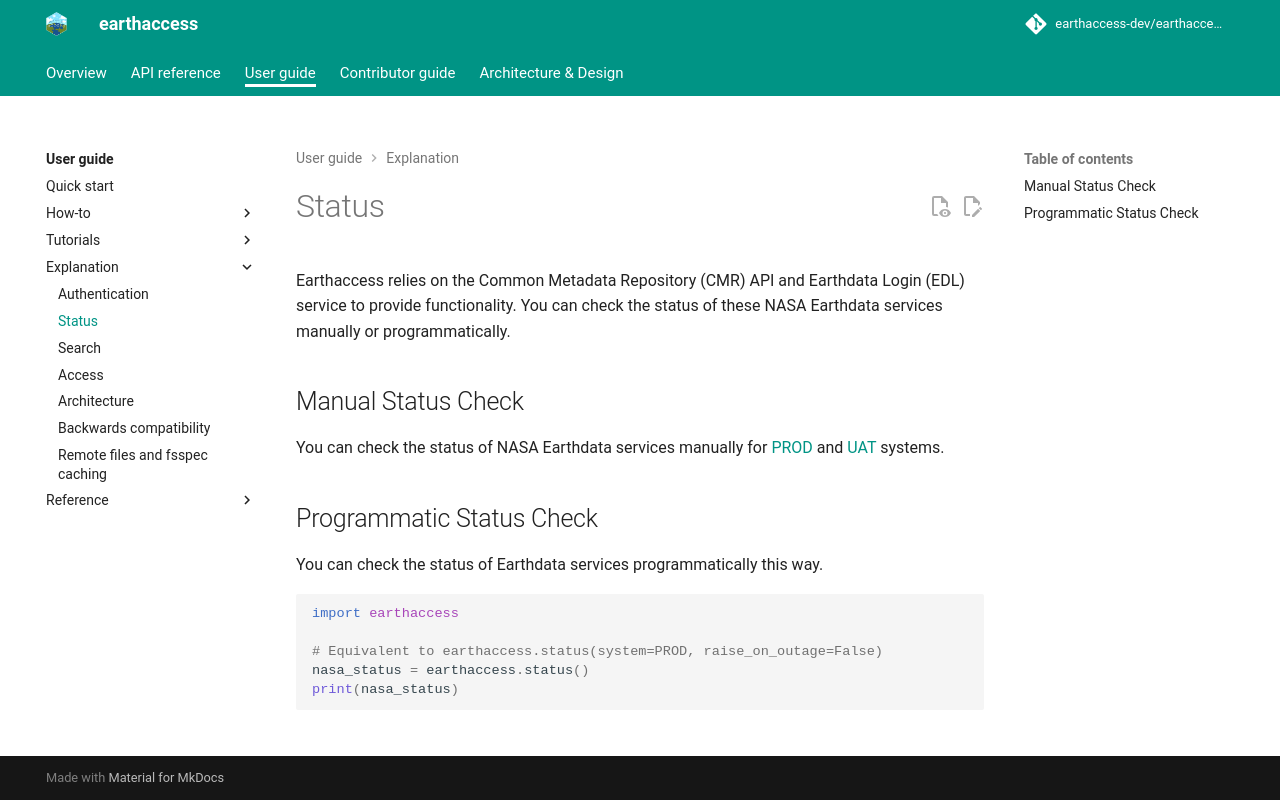

repository: betolink/earthaccess · page: user/explanation/status/index.html · generator: mkdocs

# Status

Earthaccess relies on the Common Metadata Repository (CMR) API and Earthdata Login (EDL) service to provide functionality. You can check the status of these NASA Earthdata services manually or programmatically.

## Manual Status Check

You can check the status of NASA Earthdata services manually for [PROD](https://status.earthdata.nasa.gov/) and [UAT](https://status.uat.earthdata.nasa.gov/) systems.

## Programmatic Status Check

You can check the status of Earthdata services  programmatically this way.

```py
import earthaccess

# Equivalent to earthaccess.status(system=PROD, raise_on_outage=False)
nasa_status = earthaccess.status()
print(nasa_status)
```
